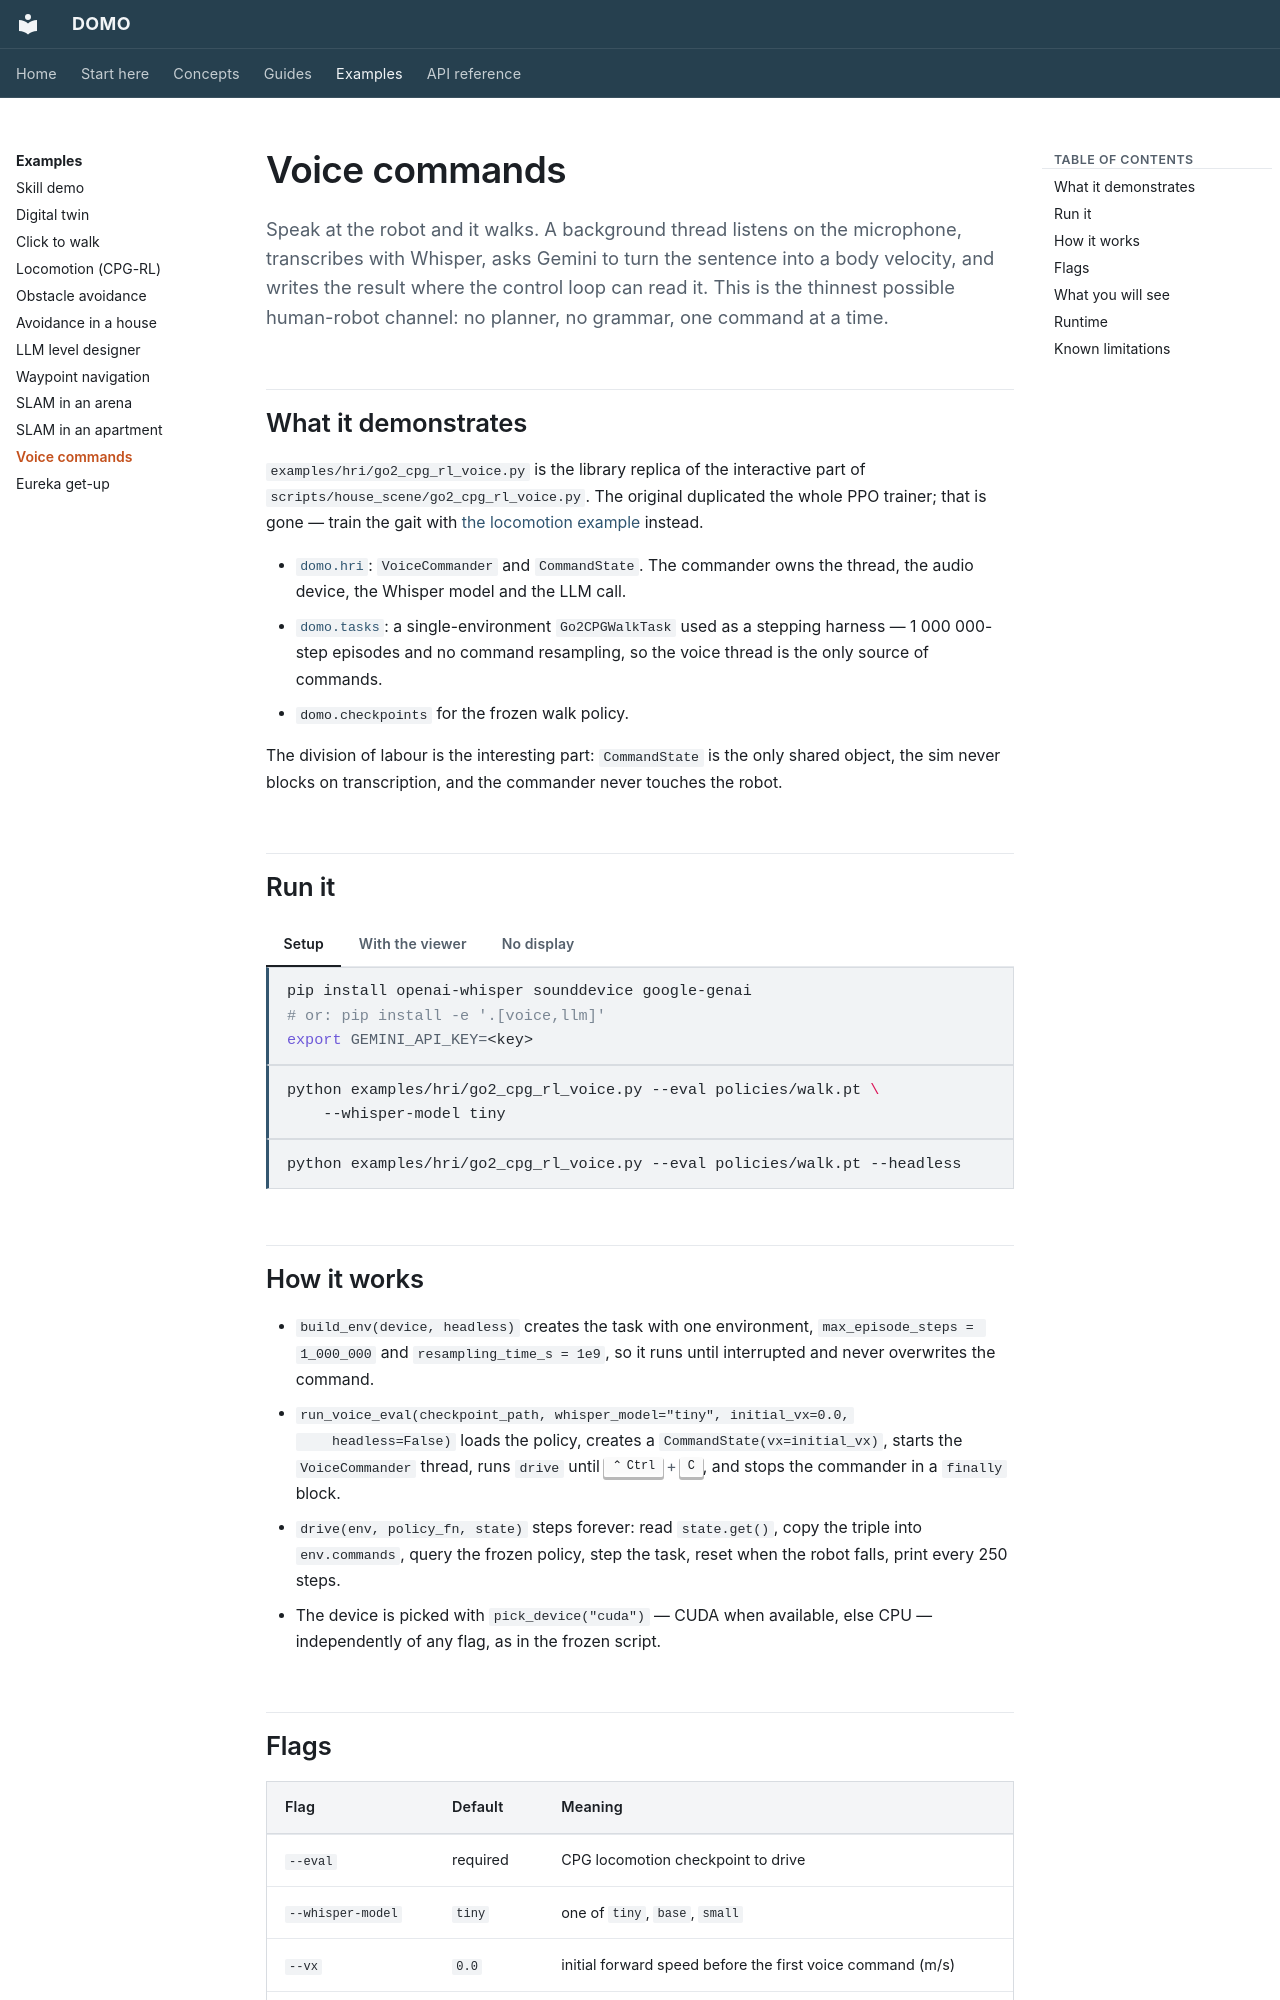

repository: r-sendra/domo · page: examples/voice/index.html · generator: mkdocs

# Voice commands

Speak at the robot and it walks. A background thread listens on the
microphone, transcribes with Whisper, asks Gemini to turn the sentence into a
body velocity, and writes the result where the control loop can read it. This
is the thinnest possible human-robot channel: no planner, no grammar, one
command at a time.

## What it demonstrates

`examples/hri/go2_cpg_rl_voice.py` is the library replica of the interactive
part of `scripts/house_scene/go2_cpg_rl_voice.py`. The original duplicated the
whole PPO trainer; that is gone — train the gait with
[the locomotion example](locomotion.md) instead.

-   [`domo.hri`](../api/llm-hri.md#the-voice-module-domohri):
    `VoiceCommander` and `CommandState`. The commander owns the thread, the
    audio device, the Whisper model and the LLM call.
-   [`domo.tasks`](../api/tasks.md#go2cpgwalktask): a single-environment
    `Go2CPGWalkTask` used as a stepping harness — 1 000 000-step episodes and
    no command resampling, so the voice thread is the only source of commands.
-   `domo.checkpoints` for the frozen walk policy.

The division of labour is the interesting part: `CommandState` is the only
shared object, the sim never blocks on transcription, and the commander never
touches the robot.

## Run it

=== "Setup"

    ```bash
    pip install openai-whisper sounddevice google-genai
    # or: pip install -e '.[voice,llm]'
    export GEMINI_API_KEY=<key>
    ```

=== "With the viewer"

    ```bash
    python examples/hri/go2_cpg_rl_voice.py --eval policies/walk.pt \
        --whisper-model tiny
    ```

=== "No display"

    ```bash
    python examples/hri/go2_cpg_rl_voice.py --eval policies/walk.pt --headless
    ```

## How it works

-   `build_env(device, headless)` creates the task with one environment,
    `max_episode_steps = 1_000_000` and `resampling_time_s = 1e9`, so it runs
    until interrupted and never overwrites the command.
-   `run_voice_eval(checkpoint_path, whisper_model="tiny", initial_vx=0.0,
    headless=False)` loads the policy, creates a `CommandState(vx=initial_vx)`,
    starts the `VoiceCommander` thread, runs `drive` until ++ctrl+c++, and
    stops the commander in a `finally` block.
-   `drive(env, policy_fn, state)` steps forever: read `state.get()`, copy the
    triple into `env.commands`, query the frozen policy, step the task, reset
    when the robot falls, print every 250 steps.
-   The device is picked with `pick_device("cuda")` — CUDA when available,
    else CPU — independently of any flag, as in the frozen script.
